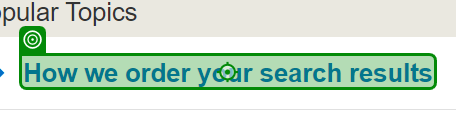
Task: Test Automation Project
Workflow: DataExtraction_CS_Portal

Step 1: click on 'How we'

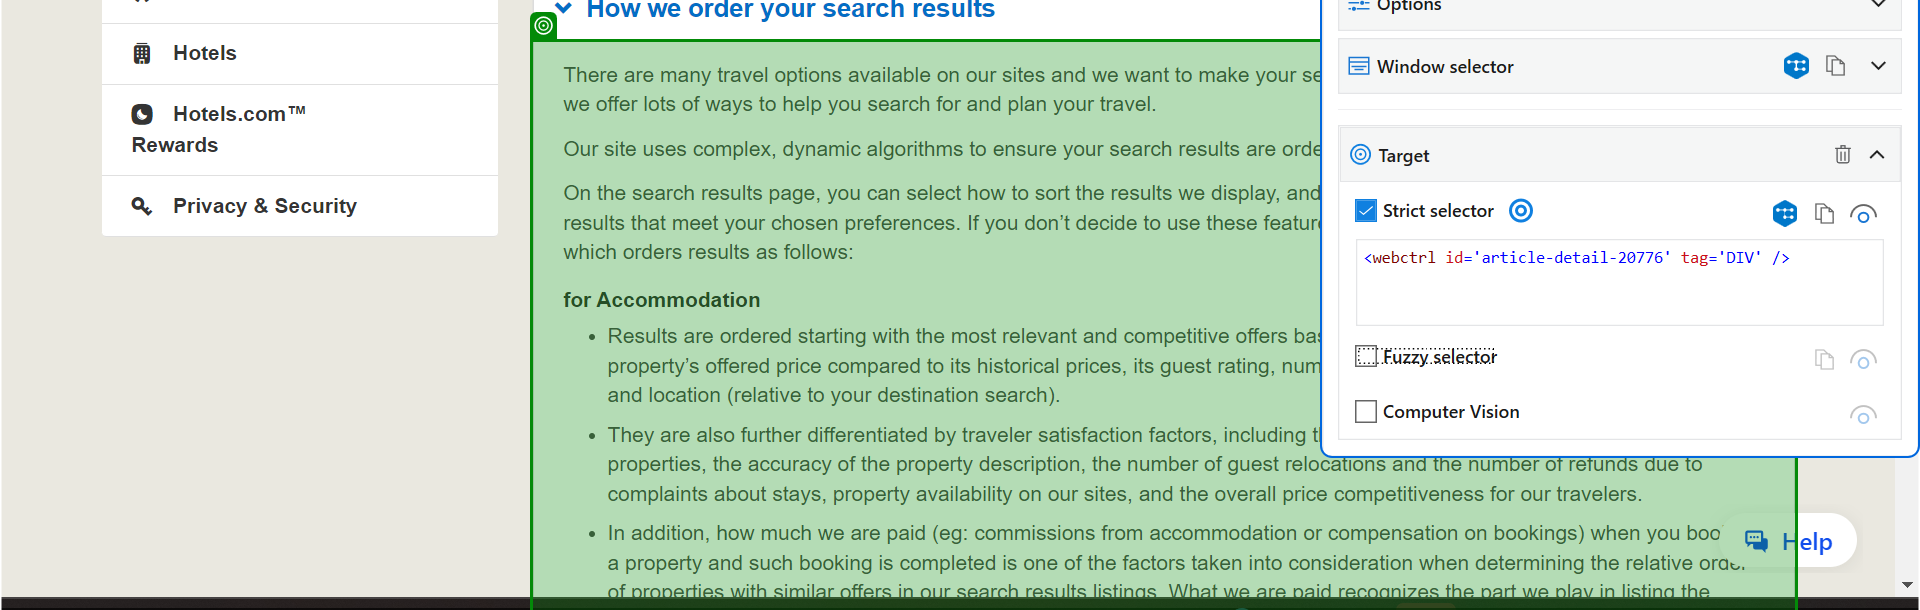
Step 2: get-text from 'There are'

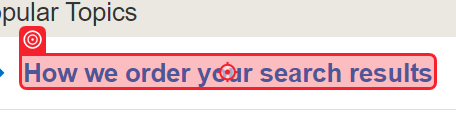
Step 3: click on 'How we' (repeated 2 times)

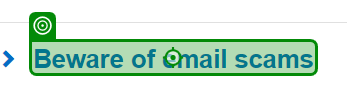
Step 5: click